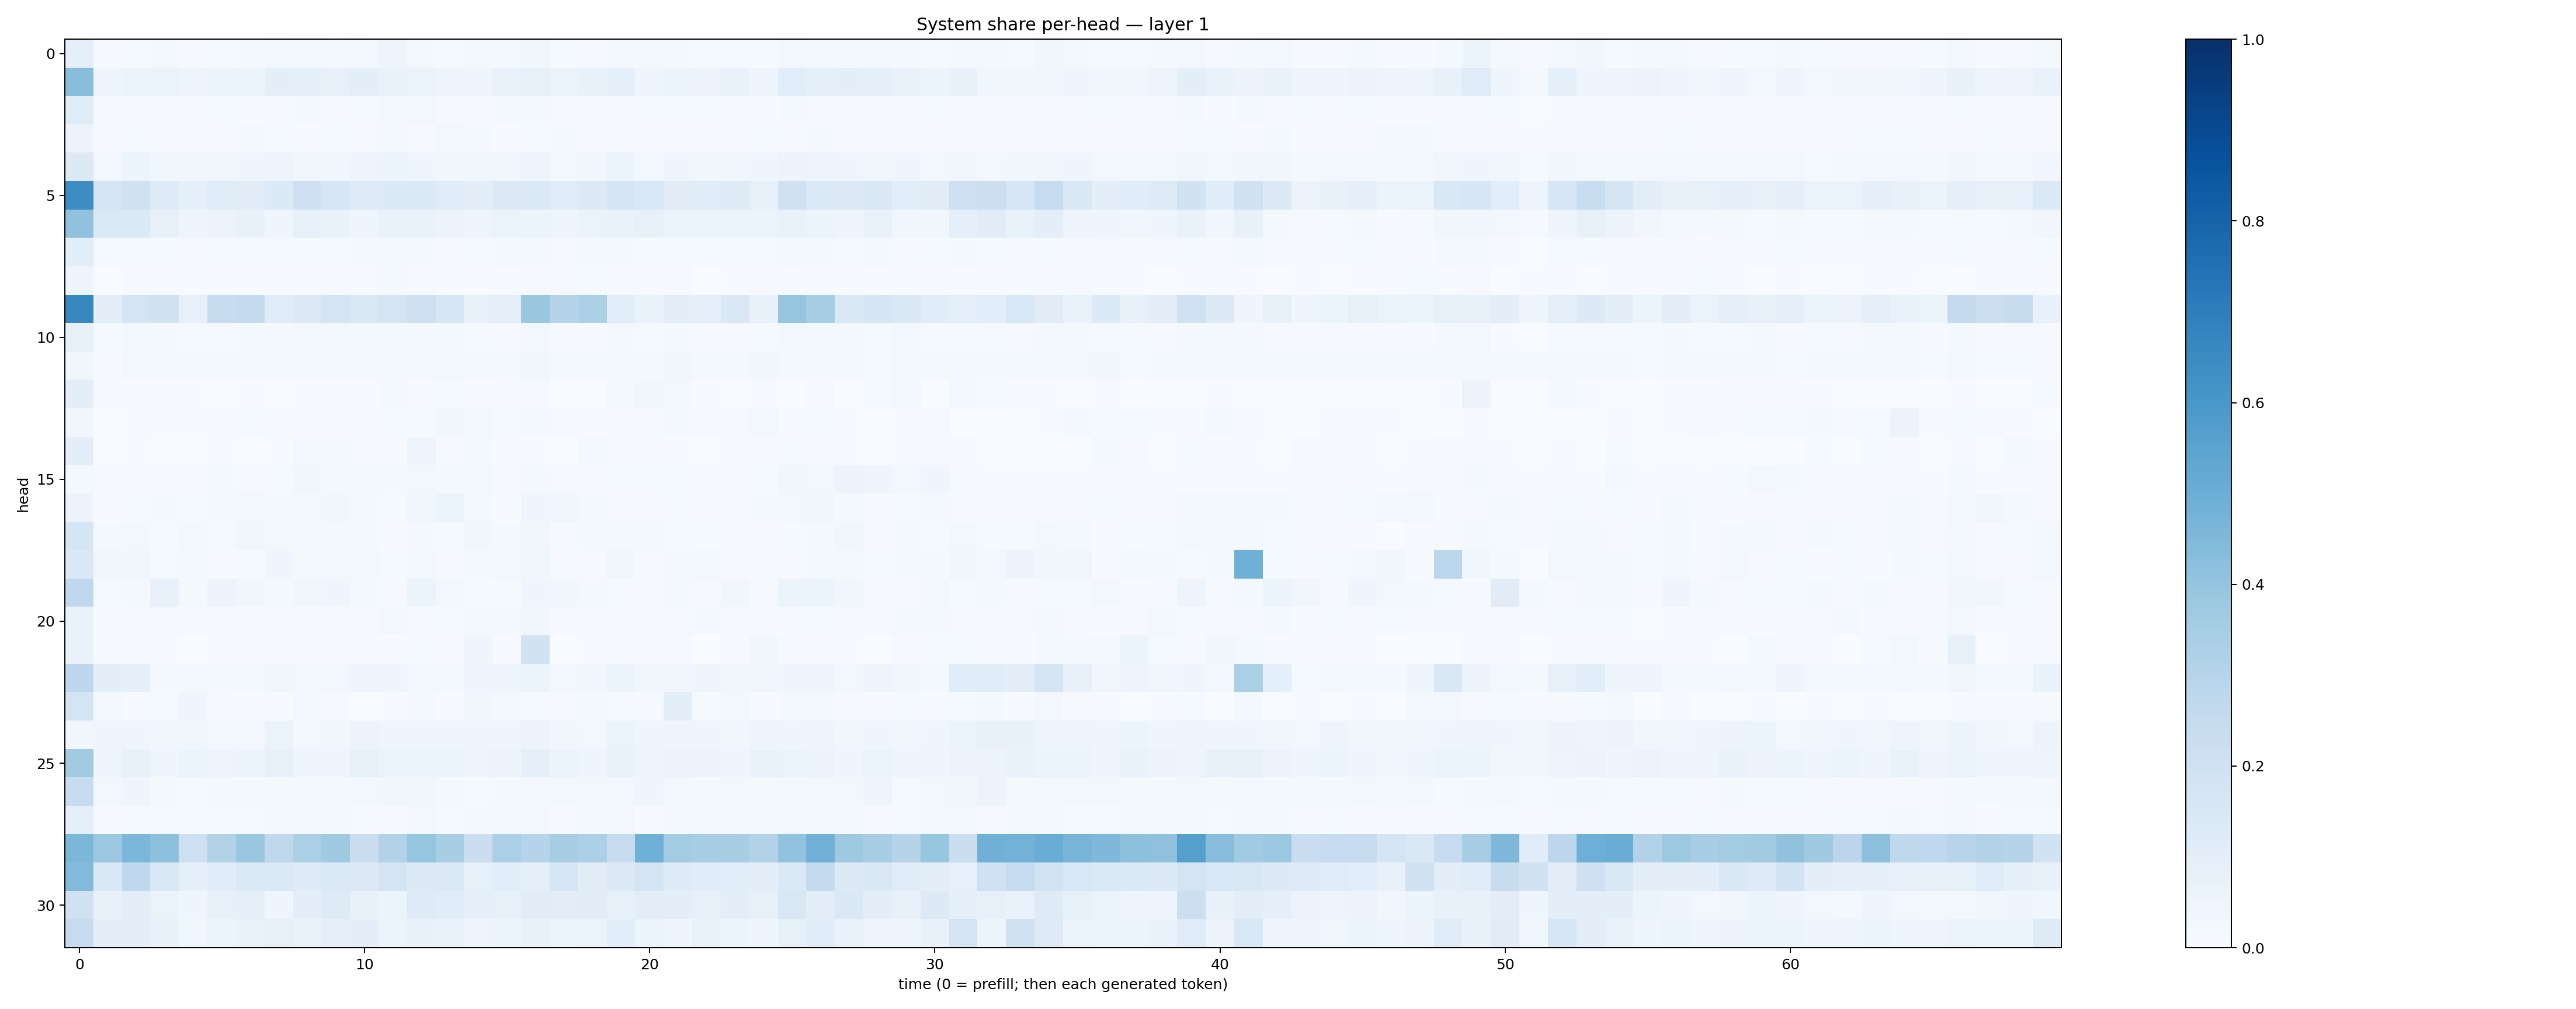

Source data for this figure (header and first rows):
0.09184249, 0.0069525023, 0.014769884, 0.015929284, 0.011152124, 0.014564658, 0.016872177, 0.02830821, 0.023541946, 0.01692553, 0.025943184, 0.049828675, 0.015686775, 0.013307664, 0.01859807, 0.020634312, 0.037769686, 0.014397874, 0.011692766, 0.023053307, 0.02101288, 0.018220307, 0.013066412, 0.012642174
0.4278, 0.04169, 0.05311, 0.06578, 0.04768, 0.0617, 0.05328, 0.09591, 0.09066, 0.07974, 0.09409, 0.06828, 0.06499, 0.04795, 0.04523, 0.06871, 0.08031, 0.06473, 0.07701, 0.09175, 0.04185, 0.05876, 0.05655, 0.06682
0.1194, 0.00824, 0.009242, 0.0104, 0.005914, 0.01202, 0.005798, 0.01082, 0.02182, 0.01167, 0.01357, 0.0245, 0.028, 0.01071, 0.009601, 0.01886, 0.02081, 0.01075, 0.01084, 0.009581, 0.01336, 0.01311, 0.01193, 0.009197
0.05752, 0.006203, 0.01273, 0.006415, 0.009192, 0.01031, 0.01968, 0.01262, 0.007097, 0.01209, 0.009998, 0.01833, 0.009986, 0.02694, 0.01609, 0.007771, 0.01525, 0.02012, 0.008764, 0.009949, 0.009166, 0.01126, 0.006253, 0.00876
0.1292, 0.029, 0.05201, 0.0356, 0.03363, 0.03422, 0.04222, 0.04937, 0.03736, 0.03499, 0.04766, 0.05442, 0.04553, 0.03604, 0.03582, 0.03788, 0.04793, 0.02742, 0.03343, 0.0516, 0.02993, 0.03913, 0.0379, 0.03591
0.6417, 0.1676, 0.1984, 0.1221, 0.09105, 0.1172, 0.1099, 0.1358, 0.2067, 0.1579, 0.1217, 0.1358, 0.1357, 0.1168, 0.09646, 0.1316, 0.1389, 0.1194, 0.1269, 0.1648, 0.1539, 0.1121, 0.1147, 0.1222
0.41, 0.1373, 0.1335, 0.08076, 0.04696, 0.05791, 0.07477, 0.04361, 0.0856, 0.06971, 0.04098, 0.06954, 0.06902, 0.05543, 0.05075, 0.06529, 0.06106, 0.04973, 0.06383, 0.06664, 0.08097, 0.05934, 0.05426, 0.06067
0.1077, 0.01257, 0.01533, 0.01348, 0.009463, 0.01245, 0.01323, 0.01289, 0.01402, 0.01473, 0.01829, 0.02117, 0.01638, 0.01157, 0.01298, 0.01628, 0.02048, 0.01124, 0.01857, 0.01985, 0.01307, 0.01255, 0.01179, 0.01471
0.05062, 0.003386, 0.009627, 0.006336, 0.006474, 0.00417, 0.007159, 0.008325, 0.008119, 0.007846, 0.008502, 0.01771, 0.00883, 0.00702, 0.007286, 0.004696, 0.01075, 0.009466, 0.01265, 0.009696, 0.00613, 0.01071, 0.003716, 0.007401
0.6613, 0.09738, 0.1738, 0.1951, 0.07836, 0.2411, 0.2553, 0.1192, 0.1306, 0.1763, 0.147, 0.1778, 0.2144, 0.162, 0.08011, 0.09084, 0.3891, 0.2982, 0.33, 0.1058, 0.07014, 0.09992, 0.0926, 0.1478
0.07944, 0.01374, 0.02468, 0.021, 0.01365, 0.01379, 0.01737, 0.01918, 0.025, 0.024, 0.01724, 0.02268, 0.02232, 0.01593, 0.01222, 0.01034, 0.02396, 0.009061, 0.01065, 0.01761, 0.01477, 0.01783, 0.009598, 0.01124
0.03652, 0.007751, 0.0242, 0.02402, 0.02453, 0.01828, 0.02066, 0.02129, 0.01712, 0.01762, 0.02384, 0.02332, 0.02754, 0.02559, 0.02073, 0.0191, 0.03589, 0.02065, 0.02183, 0.02072, 0.02174, 0.03275, 0.01857, 0.02043
0.1011, 0.01132, 0.004763, 0.00688, 0.005516, 0.002518, 0.005163, 0.003722, 0.007189, 0.004413, 0.004829, 0.01754, 0.004581, 0.01462, 0.006976, 0.01106, 0.01163, 0.00196, 0.001384, 0.0232, 0.03544, 0.02817, 0.004903, 0.001696
0.0362, 0.00312, 0.005175, 0.007737, 0.00694, 0.00449, 0.01202, 0.005485, 0.008543, 0.00881, 0.006556, 0.01347, 0.01492, 0.03127, 0.02715, 0.01451, 0.01693, 0.01131, 0.006413, 0.0083, 0.006992, 0.01805, 0.01021, 0.009883
0.0951, 0.00351, 0.004263, 0.003705, 0.002675, 0.006365, 0.002934, 0.004976, 0.02073, 0.01807, 0.008749, 0.005388, 0.04949, 0.008365, 0.01753, 0.006273, 0.006664, 0.002944, 0.02035, 0.0112, 0.005083, 0.007417, 0.003248, 0.009437
0.02144, 0.00846, 0.009794, 0.009926, 0.01025, 0.01978, 0.01112, 0.0133, 0.03741, 0.02147, 0.02119, 0.01823, 0.02522, 0.02208, 0.02401, 0.0104, 0.02297, 0.008167, 0.01015, 0.0149, 0.01222, 0.01501, 0.00937, 0.01111
0.0582, 0.007038, 0.01547, 0.01674, 0.01372, 0.01611, 0.0261, 0.0164, 0.02071, 0.03399, 0.01895, 0.01259, 0.03339, 0.05425, 0.02817, 0.007603, 0.04076, 0.03785, 0.0216, 0.0113, 0.007921, 0.01437, 0.005617, 0.01027
0.1701, 0.01696, 0.02461, 0.01181, 0.02859, 0.0154, 0.03735, 0.02895, 0.0175, 0.01975, 0.0176, 0.01099, 0.02333, 0.01507, 0.03885, 0.0198, 0.03371, 0.0092, 0.0171, 0.01993, 0.01836, 0.0128, 0.01324, 0.009635
0.1462, 0.03229, 0.03198, 0.01449, 0.01926, 0.007552, 0.01474, 0.03943, 0.01844, 0.02393, 0.02997, 0.01369, 0.02788, 0.0105, 0.02127, 0.02419, 0.03586, 0.01073, 0.01144, 0.03767, 0.00968, 0.02124, 0.02505, 0.008794
0.2657, 0.01309, 0.01669, 0.07367, 0.01762, 0.05817, 0.03231, 0.02062, 0.03797, 0.04107, 0.01898, 0.009881, 0.05462, 0.02664, 0.01293, 0.01284, 0.04212, 0.03892, 0.01639, 0.01236, 0.009799, 0.02217, 0.01052, 0.0339
0.06694, 0.005524, 0.009998, 0.009027, 0.008429, 0.005901, 0.007186, 0.01059, 0.006815, 0.01017, 0.009538, 0.02346, 0.01146, 0.01547, 0.02053, 0.02117, 0.03397, 0.008397, 0.009439, 0.01004, 0.01163, 0.01097, 0.01787, 0.01144
0.07006, 0.007115, 0.004129, 0.005133, 0.003253, 0.005426, 0.006036, 0.004193, 0.006445, 0.005192, 0.004582, 0.005025, 0.01345, 0.005027, 0.04514, 0.006419, 0.19, 0.00281, 0.005453, 0.008773, 0.007965, 0.009365, 0.0028, 0.007951
0.2754, 0.09936, 0.08956, 0.02332, 0.02341, 0.02059, 0.02546, 0.0383, 0.0276, 0.02737, 0.04044, 0.04534, 0.02612, 0.03098, 0.04291, 0.0466, 0.05178, 0.02949, 0.032, 0.06157, 0.03808, 0.03394, 0.04581, 0.03204
0.1739, 0.01692, 0.006001, 0.01388, 0.04344, 0.01145, 0.005504, 0.007493, 0.02018, 0.01036, 0.002365, 0.006896, 0.02287, 0.005798, 0.03248, 0.0216, 0.01466, 0.01165, 0.01702, 0.01375, 0.01147, 0.09827, 0.01258, 0.02454
0.03463, 0.04093, 0.04467, 0.03584, 0.03803, 0.02889, 0.02645, 0.06375, 0.02754, 0.03425, 0.0579, 0.04645, 0.04453, 0.04094, 0.04361, 0.04361, 0.05501, 0.03461, 0.02879, 0.06583, 0.03945, 0.04604, 0.04337, 0.03466
0.3607, 0.04575, 0.07273, 0.04118, 0.06064, 0.0473, 0.05372, 0.08023, 0.04054, 0.04101, 0.08318, 0.05303, 0.05386, 0.05139, 0.05026, 0.05493, 0.0873, 0.05252, 0.04667, 0.06997, 0.04906, 0.0547, 0.05564, 0.04258
0.2354, 0.02891, 0.0462, 0.02244, 0.01298, 0.02088, 0.01698, 0.01925, 0.02272, 0.02268, 0.02622, 0.03748, 0.03317, 0.01778, 0.01477, 0.01943, 0.02839, 0.02383, 0.0286, 0.03033, 0.04441, 0.02393, 0.019, 0.02757
0.08597, 0.009959, 0.01316, 0.01335, 0.01419, 0.01218, 0.01492, 0.01754, 0.01984, 0.01691, 0.01271, 0.01078, 0.02419, 0.0152, 0.02179, 0.02493, 0.02719, 0.00819, 0.01676, 0.02331, 0.007171, 0.02335, 0.01942, 0.02102
0.4586, 0.3812, 0.4576, 0.4146, 0.2147, 0.3124, 0.3841, 0.2726, 0.3347, 0.371, 0.2262, 0.3139, 0.3975, 0.3433, 0.2263, 0.3329, 0.2983, 0.3487, 0.3311, 0.2461, 0.4897, 0.3565, 0.343, 0.3412
0.4419, 0.1431, 0.267, 0.1505, 0.08974, 0.1162, 0.1405, 0.1383, 0.1226, 0.1404, 0.1313, 0.1762, 0.1316, 0.1378, 0.08377, 0.108, 0.09273, 0.1583, 0.1112, 0.1314, 0.1745, 0.1215, 0.1138, 0.1059
0.1986, 0.07475, 0.1013, 0.0661, 0.04076, 0.08114, 0.08858, 0.0434, 0.1011, 0.1214, 0.07398, 0.06149, 0.1236, 0.1143, 0.08797, 0.08465, 0.1131, 0.1049, 0.1119, 0.08429, 0.1021, 0.09734, 0.08012, 0.101
0.2464, 0.09942, 0.09785, 0.07069, 0.03549, 0.06028, 0.06906, 0.0809, 0.06672, 0.08897, 0.09787, 0.05279, 0.07636, 0.06861, 0.04753, 0.05464, 0.07704, 0.05893, 0.06255, 0.1093, 0.05135, 0.04304, 0.07006, 0.0604
